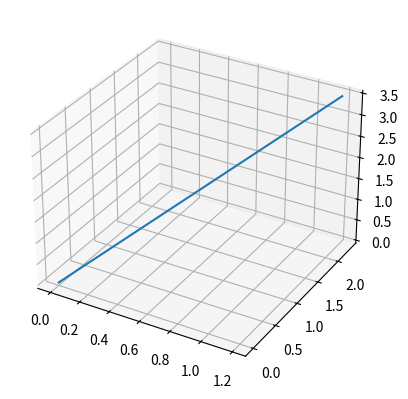

This chart was generated by the following Python code:
import numpy as np
import matplotlib.pyplot as plt
from mpl_toolkits.mplot3d import Axes3D

class dmp_motion_generation :

    def __init__(self, goal, x0, K, D, time_step):

        self.goal = goal[np.newaxis].T
        self.x0 = x0[np.newaxis].T
        self.K = K
        self.D = D
        self.time_step = time_step

        self.acc = np.zeros(goal.shape)
        self.vel = np.zeros(goal.shape)
        self.pos = x0

        print(self.acc.shape)
        print(self.pos)
        print(self.time_step)

    def calculate_f(self):
        raise NotImplementedError()

    def integrate_one_step(self):

        self.acc = self.K * (self.goal - self.pos) - self.D * self.vel
        self.vel = self.vel + self.time_step * self.acc
        self.pos = self.pos + self.time_step * self.vel

    def integrate(self):
        pos_seq = self.pos
        for i in range(1, 1000):
            self.integrate_one_step()
            pos_seq = np.hstack((pos_seq, self.pos[0]))
        return pos_seq

    def plot_dmp(self):

        pos = self.integrate()
        print(pos.shape)
        fig = plt.figure()
        ax = fig.add_subplot(111, projection='3d')
        ax.plot(pos[0,:],pos[1,:],pos[2,:])
        plt.show()


if __name__ == "__main__":
    goal = np.array([[1.2],
                     [2.3],
                     [3.5]])
    x0 = np.array([[0],
                   [0],
                   [0]])
    dmp = dmp_motion_generation(goal, x0, 2, 4, 0.01)
    dmp.plot_dmp()




